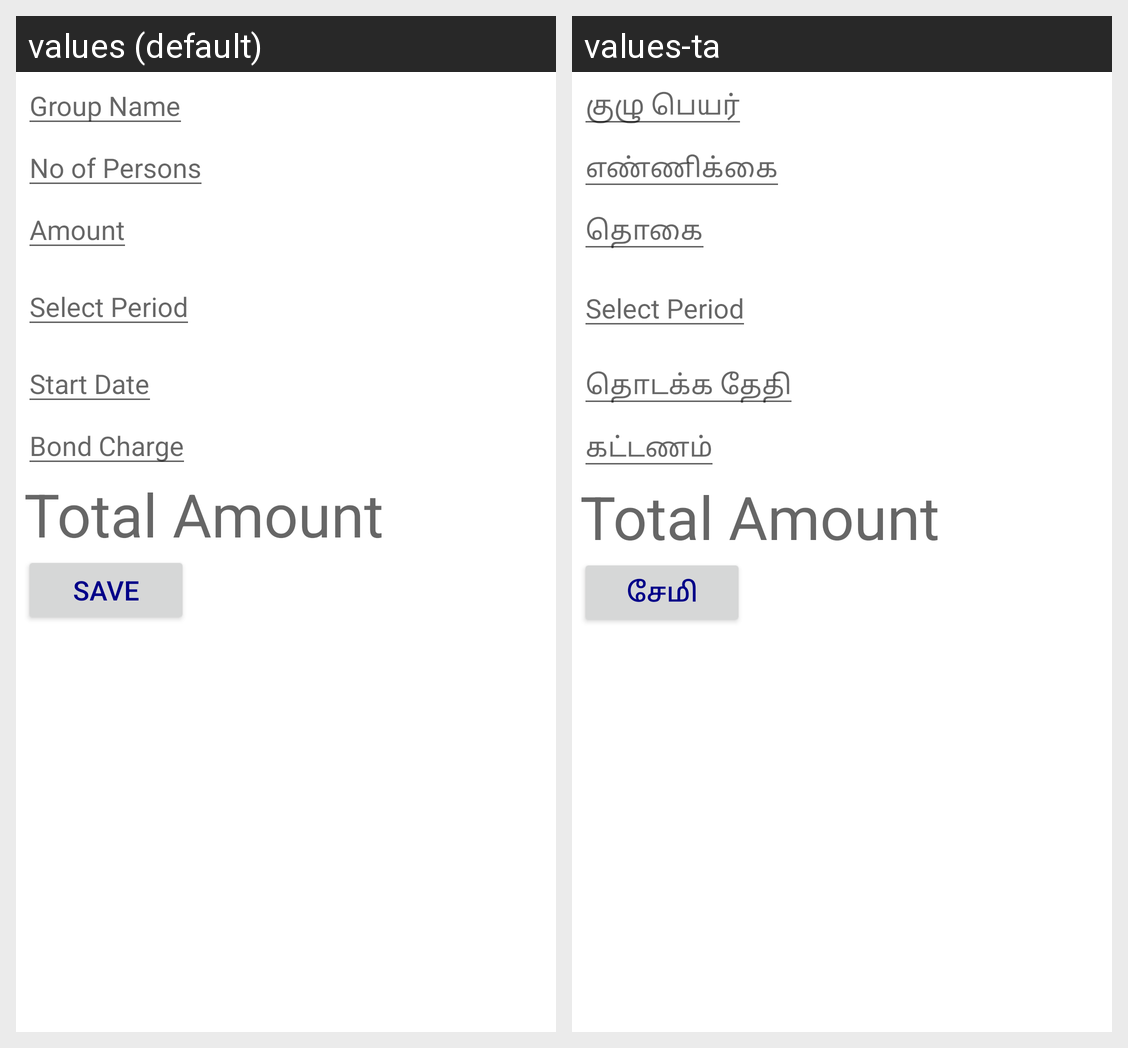

For this localized Android screen grid, give each drawn string resource with its value in every locale shown.
Android screen res/layout/editview_groups.xml rendered under 2 locales, left to right: values (default), values-ta. Device: Nexus 5 (rendered at 1080×1920; each locale shown at half size, 540×960, under a caption strip naming it); theme Theme.VillageBanking.
Strings drawn on this screen, with the default value and each locale's value (text and hints the layout hard-codes, and strings that could not be matched under every locale, appear in the picture but are not listed):

group_name
  values: Group Name
  values-ta: குழு பெயர்

no_of_persons
  values: No of Persons
  values-ta: எண்ணிக்கை

amount
  values: Amount
  values-ta: தொகை

start_date
  values: Start Date
  values-ta: தொடக்க தேதி

bond_charge
  values: Bond Charge
  values-ta: கட்டணம்

save
  values: Save
  values-ta: சேமி
